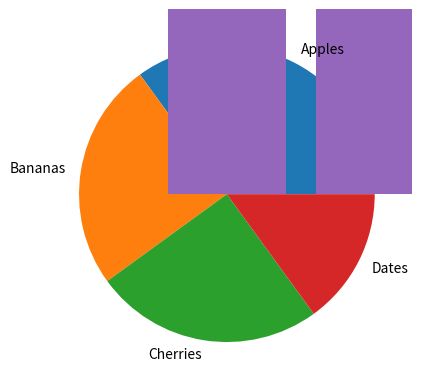

Generate this figure with matplotlib:
import matplotlib.pyplot as plt
import numpy as np

y = np.array([35, 25, 25, 15])
my = ["Apples", "Bananas", "Cherries", "Dates"]
plt.pie(y, labels = my)
plt.show()

print(plt.bar(my,y))